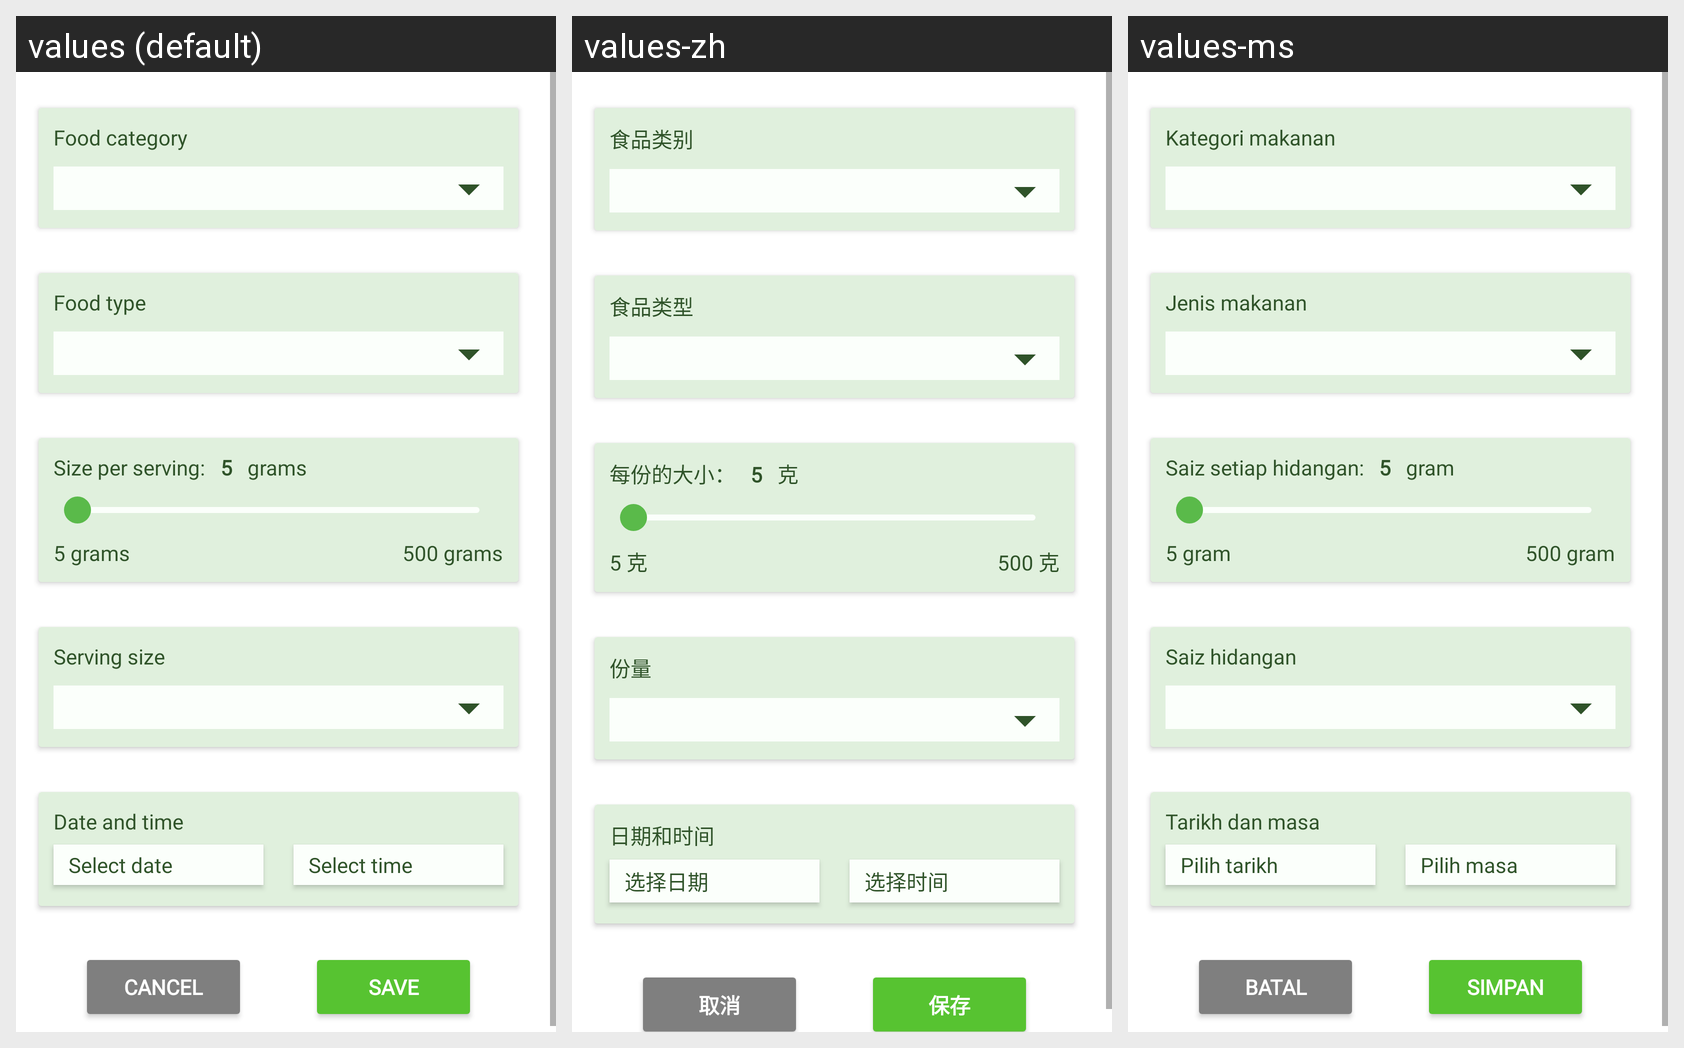

Translations of the strings shown on this Android screen, per locale in the grid:
Android screen res/layout/fragment_update_nutri.xml rendered under 3 locales, left to right: values (default), values-zh, values-ms. Device: Nexus 5 (rendered at 1080×1920; each locale shown at half size, 540×960, under a caption strip naming it); theme AppTheme.
Strings drawn on this screen, with the default value and each locale's value (text and hints the layout hard-codes, and strings that could not be matched under every locale, appear in the picture but are not listed):

food_category
  values: Food category
  values-zh: 食品类别
  values-ms: Kategori makanan

food_type
  values: Food type
  values-zh: 食品类型
  values-ms: Jenis makanan

size_per_serving
  values: Size per serving:
  values-zh: 每份的大小：
  values-ms: Saiz setiap hidangan:

size_grams
  values: grams
  values-zh: 克
  values-ms: gram

size_start
  values: 5 grams
  values-zh: 5 克
  values-ms: 5 gram

size_end
  values: 500 grams
  values-zh: 500 克
  values-ms: 500 gram

serving_size
  values: Serving size
  values-zh: 份量
  values-ms: Saiz hidangan

date_and_time
  values: Date and time
  values-zh: 日期和时间
  values-ms: Tarikh dan masa

select_date
  values: Select date
  values-zh: 选择日期
  values-ms: Pilih tarikh

select_time
  values: Select time
  values-zh: 选择时间
  values-ms: Pilih masa

button_cancel
  values: CANCEL
  values-zh: 取消
  values-ms: BATAL

button_save
  values: SAVE
  values-zh: 保存
  values-ms: SIMPAN
